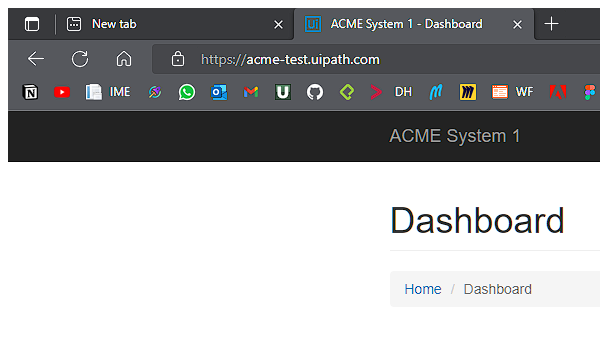
Task: Cargar las Queues en el oquestador, para que puedan ser procesadas por varios Bots.
Workflow: System1_NavigateTo_WorkItems

Step 1 [try]: Attach Browser 'msedge.exe ACME' in window 'ACME System 1*' (msedge.exe)
